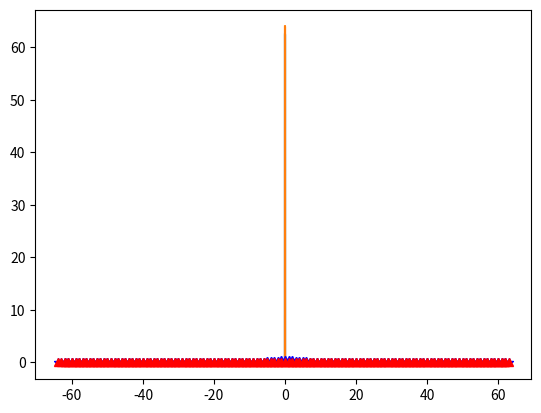

This figure's Python source:
import numpy as np
from matplotlib import pyplot as plt

r1 = np.linspace(0, 124, 125)-125
c1 = np.cos(r1*2*np.pi/125)

f1 = np.fft.fft(c1)
freq1 = np.fft.fftfreq(125)

plt.plot(freq1, f1.real)
print(np.max(f1.real))

r2 = np.linspace(0, 127, 128)-128
c2 = np.cos(r2*2*np.pi/128)

f2 = np.fft.fft(c2)
freq2 = np.fft.fftfreq(128)

plt.plot(freq2, f2.real)
print(np.max(f2.real))

s = 5
b = 1
r1 = np.linspace(0, 124, 125)-62
l1 = s/(r1**2  - 1j*b*r1 + s**2) + s/((r1-1)**2  - 1j*b*r1 + s**2)

plt.plot(r1, l1.real, 'b*', r1, l1.imag, 'r^')

f1 = np.fft.fft(l1)
freq1 = np.fft.fftfreq(125)

#plt.plot(freq1, f1.real)
print(np.max(f1.real))

r2 = np.linspace(0, 127, 128)-64
l2 = s/(r2**2 - 1j*b*r2 + s**2) + s/((r2-1)**2 - 1j*b*r2 + s**2)

plt.plot(r2, l2.real, 'b*', r2, l2.imag, 'r^')

f2 = np.fft.fft(l2)
freq2 = np.fft.fftfreq(128)

#plt.plot(freq2, f2.real)
print(np.max(f2.real))

for f in [100, 125, 128, 1000]:
    diff = np.fft.ifft(f1, n=f) - np.fft.ifft(f2, n=f)
    print(np.max(diff))